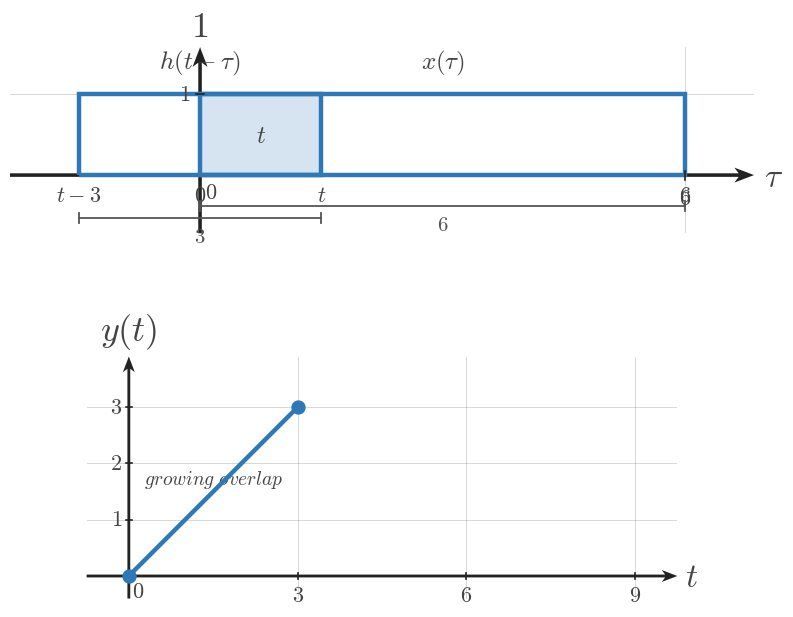

Generate this figure with matplotlib: (Note: this script raises an exception after producing the figure.)
"""Shared matplotlib boilerplate for CTS continuous-time signal figures.

This module centralizes the textbook signal-plot styling used across
EE01-M07-02, Convolution of Simple Signals. Later topic workers can copy or
adapt these helpers without re-reading the full style guide.

Only matplotlib and NumPy are used here.
"""

from __future__ import annotations

from pathlib import Path

import matplotlib.pyplot as plt
import numpy as np


plt.rcParams.update(
    {
        "mathtext.fontset": "cm",
        "font.family": "serif",
        "figure.facecolor": "white",
        "axes.facecolor": "white",
    }
)


COURSE_NAME = "Continuous Time Signal Processing"
COURSE_CODE = "CTS"
COURSE_ID = "EE01"
UNIT_NUMBER = 7
UNIT_NAME = "Unit 7"
MODULE_ID = "EE01-M07-02"
MODULE_NUMBER = "7.2"
MODULE_NAME = "Convolution of Simple Signals"

SIGNAL_COLOR = "#2f78b7"
AXIS_COLOR = "#222222"
LABEL_COLOR = "#444444"
TICK_LABEL_COLOR = "#444444"
GRID_COLOR = "#000000"
GUIDE_COLOR = "#777777"
ANNOTATION_COLOR = "#555555"

BACKGROUND_COLOR = "white"

SIGNAL_LW = 3.2
SMOOTH_SIGNAL_LW = 2.35
AXIS_LW = 1.4
TICK_LW = 1.2
GRID_LW = 0.6
GUIDE_LW = 1.5

TICK_LABEL_SIZE = 16
AXIS_LABEL_SIZE = 24
TOP_LABEL_SIZE = 26
ANNOTATION_SIZE = 15

TICK_HALF_LEN = 0.055
OPEN_MARKER_SIZE = 9
CLOSED_MARKER_SIZE = 8
ENDPOINT_EDGEWIDTH = 2.3

DEFAULT_FIGSIZE = (9.12, 7.68)
SQUARE_FIGSIZE = (5.6, 5.6)
DPI = 160

AXIS_ARROW_KW = dict(
    angles="xy",
    scale_units="xy",
    scale=1,
    width=0.0048,
    headwidth=4.2,
    headlength=5.5,
    headaxislength=4.3,
    color=AXIS_COLOR,
    pivot="tail",
    clip_on=False,
)


def configure_matplotlib():
    """Re-apply the shared serif and white-background defaults."""

    plt.rcParams.update(
        {
            "mathtext.fontset": "cm",
            "font.family": "serif",
            "figure.facecolor": BACKGROUND_COLOR,
            "axes.facecolor": BACKGROUND_COLOR,
        }
    )


def new_ct_figure(*, square=False, dpi=DPI):
    """Create a standard CTS figure and axes pair."""

    figsize = SQUARE_FIGSIZE if square else DEFAULT_FIGSIZE
    return plt.subplots(figsize=figsize, dpi=dpi)


def math_label(value):
    """Return a mathtext label for a tick value."""

    if isinstance(value, str):
        return value
    if abs(value - int(value)) < 1e-9:
        return rf"${int(value)}$"
    return rf"${value:g}$"


def setup_ct_signal_axes(
    ax,
    *,
    xlim,
    ylim,
    xticks,
    yticks,
    x_axis_label=r"$t$",
    y_axis_label=r"$x(t)$",
    show_grid=True,
    show_origin=True,
    y_tick_label_side="left",
    equal_aspect=True,
):
    """Configure a clean continuous-time signal axis layout."""

    ax.set_xlim(*xlim)
    ax.set_ylim(*ylim)

    if equal_aspect:
        ax.set_aspect("equal", adjustable="box")

    ax.set_xticks(xticks)
    ax.set_yticks(yticks)

    if show_grid:
        ax.grid(True, linewidth=GRID_LW, alpha=0.18, color=GRID_COLOR)
        ax.set_axisbelow(True)

    for spine in ax.spines.values():
        spine.set_visible(False)

    ax.tick_params(left=False, bottom=False, labelleft=False, labelbottom=False)

    x_axis_start, x_axis_end = xlim
    y_axis_start, y_axis_end = ylim

    # Draw axes through the origin with arrowheads only on positive ends.
    ax.quiver(x_axis_start, 0, x_axis_end - x_axis_start, 0, **AXIS_ARROW_KW)
    ax.quiver(0, y_axis_start, 0, y_axis_end - y_axis_start, **AXIS_ARROW_KW)

    for t in xticks:
        if abs(t) < 1e-12:
            continue
        ax.plot([t, t], [-TICK_HALF_LEN, TICK_HALF_LEN],
                color=AXIS_COLOR, lw=TICK_LW, zorder=5)
        ax.text(t, -0.16, math_label(t),
                fontsize=TICK_LABEL_SIZE, ha="center", va="top",
                color=TICK_LABEL_COLOR, zorder=6)

    for y in yticks:
        if abs(y) < 1e-12:
            continue
        ax.plot([-TICK_HALF_LEN, TICK_HALF_LEN], [y, y],
                color=AXIS_COLOR, lw=TICK_LW, zorder=5)
        if y_tick_label_side == "right":
            ax.text(0.12, y, math_label(y),
                    fontsize=TICK_LABEL_SIZE, ha="left", va="center",
                    color=TICK_LABEL_COLOR, zorder=6)
        else:
            ax.text(-0.12, y, math_label(y),
                    fontsize=TICK_LABEL_SIZE, ha="right", va="center",
                    color=TICK_LABEL_COLOR, zorder=6)

    if show_origin:
        ax.text(0.06, -0.08, r"$0$",
                fontsize=TICK_LABEL_SIZE, ha="left", va="top",
                color=TICK_LABEL_COLOR, zorder=6)

    x_pad = 0.08 * (xlim[1] - xlim[0]) / 6
    y_pad = 0.08 * (ylim[1] - ylim[0]) / 4

    ax.text(x_axis_end + x_pad, -0.03, x_axis_label,
            fontsize=AXIS_LABEL_SIZE, ha="left", va="center",
            color=LABEL_COLOR, clip_on=False)
    ax.text(0, y_axis_end + y_pad, y_axis_label,
            fontsize=TOP_LABEL_SIZE, ha="center", va="bottom",
            color=LABEL_COLOR, clip_on=False)


def plot_signal(ax, t, x, *, lw=SIGNAL_LW, color=SIGNAL_COLOR, zorder=4):
    """Plot a connected piecewise continuous-time signal trace."""

    ax.plot(
        t,
        x,
        color=color,
        linewidth=lw,
        solid_capstyle="butt",
        solid_joinstyle="miter",
        zorder=zorder,
    )


def plot_smooth_signal(ax, t, x, *, lw=SMOOTH_SIGNAL_LW, color=SIGNAL_COLOR, zorder=4):
    """Plot a smooth signal curve."""

    ax.plot(
        t,
        x,
        color=color,
        linewidth=lw,
        solid_capstyle="round",
        zorder=zorder,
    )


def draw_open_endpoint(ax, t0, x0):
    """Draw an open endpoint marker."""

    ax.plot(
        t0,
        x0,
        marker="o",
        markersize=OPEN_MARKER_SIZE,
        markerfacecolor="white",
        markeredgecolor=SIGNAL_COLOR,
        markeredgewidth=ENDPOINT_EDGEWIDTH,
        linestyle="None",
        zorder=6,
    )


def draw_closed_endpoint(ax, t0, x0):
    """Draw a closed endpoint marker."""

    ax.plot(
        t0,
        x0,
        marker="o",
        markersize=CLOSED_MARKER_SIZE,
        markerfacecolor=SIGNAL_COLOR,
        markeredgecolor=SIGNAL_COLOR,
        markeredgewidth=ENDPOINT_EDGEWIDTH,
        linestyle="None",
        zorder=6,
    )


def draw_dotted_guide(ax, x_values, y_values):
    """Draw a subtle dotted guide line."""

    ax.plot(
        x_values,
        y_values,
        color=GUIDE_COLOR,
        linewidth=GUIDE_LW,
        linestyle=(0, (1.1, 2.4)),
        zorder=3,
    )


def draw_support_bracket(
    ax,
    start,
    end,
    y=-0.38,
    *,
    label=None,
    color=ANNOTATION_COLOR,
    label_offset=-0.12,
):
    """Draw a bracket marking a support or duration interval."""

    ax.plot([start, end], [y, y], color=color, linewidth=1.3, zorder=5)
    ax.plot([start, start], [y - 0.06, y + 0.06], color=color, linewidth=1.3, zorder=5)
    ax.plot([end, end], [y - 0.06, y + 0.06], color=color, linewidth=1.3, zorder=5)
    if label is not None:
        ax.text(
            (start + end) / 2,
            y + label_offset,
            label,
            fontsize=ANNOTATION_SIZE,
            ha="center",
            va="top",
            color=color,
        )


def draw_duration_bracket(ax, start, end, y=-0.38, *, label=None):
    """Convenience wrapper for a support-duration bracket."""

    draw_support_bracket(ax, start, end, y=y, label=label)


def draw_vertical_marker_line(
    ax,
    x,
    y0,
    y1,
    *,
    color=GUIDE_COLOR,
    linestyle=(0, (1.1, 2.4)),
    lw=GUIDE_LW,
    zorder=3,
):
    """Draw a vertical guide or marker line."""

    ax.plot([x, x], [y0, y1], color=color, linewidth=lw, linestyle=linestyle, zorder=zorder)


def draw_horizontal_marker_line(
    ax,
    y,
    x0,
    x1,
    *,
    color=GUIDE_COLOR,
    linestyle=(0, (1.1, 2.4)),
    lw=GUIDE_LW,
    zorder=3,
):
    """Draw a horizontal guide or marker line."""

    ax.plot([x0, x1], [y, y], color=color, linewidth=lw, linestyle=linestyle, zorder=zorder)


def draw_amplitude_bracket(
    ax,
    x_bracket,
    y0,
    y1,
    *,
    color=ANNOTATION_COLOR,
    tick_half_width=0.07,
):
    """Draw a vertical amplitude bracket."""

    ax.plot([x_bracket, x_bracket], [y0, y1], color=color, linewidth=1.3, zorder=5)
    ax.plot([x_bracket - tick_half_width, x_bracket + tick_half_width], [y0, y0],
            color=color, linewidth=1.3, zorder=5)
    ax.plot([x_bracket - tick_half_width, x_bracket + tick_half_width], [y1, y1],
            color=color, linewidth=1.3, zorder=5)


def draw_offset_line(ax, x_start, x_end, offset):
    """Draw a dotted baseline or offset reference."""

    draw_horizontal_marker_line(ax, offset, x_start, x_end)


def shade_region(ax, x_left, x_right, *, alpha=0.08, color=SIGNAL_COLOR, zorder=0):
    """Shade a vertical support region."""

    ax.axvspan(x_left, x_right, color=color, alpha=alpha, zorder=zorder)


def unit_step(t):
    """Return the unit step u(t)."""

    return np.where(np.asarray(t) >= 0, 1.0, 0.0)


def rect_pulse(t, width=1.0, amplitude=1.0, center=0.0):
    """Return a centered rectangular pulse."""

    t = np.asarray(t, dtype=float)
    half_width = width / 2.0
    return amplitude * np.where(np.abs(t - center) <= half_width, 1.0, 0.0)


def triangular_pulse(t, width=1.0, amplitude=1.0, center=0.0):
    """Return a centered triangular pulse."""

    t = np.asarray(t, dtype=float)
    half_width = width / 2.0
    slope = np.maximum(1.0 - np.abs(t - center) / half_width, 0.0)
    return amplitude * slope


def causal_exponential(t, alpha=1.0, amplitude=1.0, t0=0.0):
    """Return a causal exponential amplitude * exp(-alpha * (t - t0)) * u(t - t0)."""

    tau = np.asarray(t) - t0
    return amplitude * np.exp(-alpha * tau) * unit_step(tau)


def shifted_causal_exponential(t, alpha=1.0, amplitude=1.0, shift=0.0):
    """Alias for a delayed causal exponential."""

    return causal_exponential(t, alpha=alpha, amplitude=amplitude, t0=shift)


def piecewise_linear(xs, ys):
    """Return NumPy arrays for a piecewise linear trace."""

    return np.asarray(xs, dtype=float), np.asarray(ys, dtype=float)


def time_shift(t, shift):
    """Shift a time vector by a constant amount."""

    return np.asarray(t, dtype=float) + shift


def time_reverse(t):
    """Reverse a time vector about the origin."""

    return -np.asarray(t, dtype=float)


def make_output_path(filename):
    """Return a path beside this boilerplate file for rendered assets."""

    return Path(__file__).resolve().parent / filename

def save_figure(fig, output_path):
    output_path = Path(output_path)
    output_path.parent.mkdir(parents=True, exist_ok=True)
    fig.savefig(output_path, bbox_inches="tight", facecolor="white")


def draw_rect_outline(ax, left, right, *, base=0.0, top=1.0, fill=True, fill_alpha=0.08, lw=SIGNAL_LW):
    if fill:
        ax.fill_between([left, right], [top, top], [base, base],
                        color=SIGNAL_COLOR, alpha=fill_alpha, zorder=2)
    ax.plot([left, left, right, right, left],
            [base, top, top, base, base],
            color=SIGNAL_COLOR, lw=lw,
            solid_capstyle="butt", solid_joinstyle="miter",
            zorder=4)


def draw_pulse_panel(ax, left, right, *, y_label, width_label, title=None):
    pad = max(0.65, 0.18 * (right - left))
    setup_ct_signal_axes(
        ax,
        xlim=(left - pad, right + pad),
        ylim=(-0.58, 1.48),
        xticks=[left, right],
        yticks=[1],
        x_axis_label=r"$t$",
        y_axis_label=y_label,
    )
    draw_rect_outline(ax, left, right, fill=False)
    draw_support_bracket(ax, left, right, y=-0.34, label=rf"${width_label}$")
    if title:
        ax.set_title(title, fontsize=18, color=LABEL_COLOR, pad=7)


def draw_snapshot_panel(
    ax,
    fixed_width,
    moving_width,
    *,
    t_value,
    fixed_label=r"$x(\tau)$",
    moving_label=r"$h(t-\tau)$",
    fixed_width_label=None,
    moving_width_label=None,
    overlap_label=None,
    title=None,
    moving_left_label=None,
    moving_right_label=r"$t$",
    fixed_left_label=r"$0$",
    fixed_right_label=None,
    show_symbolic_labels=True,
    phase_caption=None,
):
    fixed_left = 0.0
    fixed_right = float(fixed_width)
    moving_left = float(t_value) - float(moving_width)
    moving_right = float(t_value)
    xlim_left = min(fixed_left, moving_left) - 0.85
    xlim_right = max(fixed_right, moving_right) + 0.85
    setup_ct_signal_axes(
        ax,
        xlim=(xlim_left, xlim_right),
        ylim=(-0.72, 1.58),
        xticks=[fixed_left, fixed_right],
        yticks=[1],
        x_axis_label=r"$\tau$",
        y_axis_label=r"$1$",
    )

    overlap_left = max(fixed_left, moving_left)
    overlap_right = min(fixed_right, moving_right)
    if overlap_right > overlap_left:
        ax.fill_between([overlap_left, overlap_right], [1, 1], [0, 0],
                        color=SIGNAL_COLOR, alpha=0.20, zorder=3)

    draw_rect_outline(ax, fixed_left, fixed_right, fill=False)
    draw_rect_outline(ax, moving_left, moving_right, fill=False)

    ax.text((fixed_left + fixed_right) / 2, 1.20, fixed_label,
            fontsize=18, ha="center", va="bottom", color=LABEL_COLOR)
    ax.text((moving_left + moving_right) / 2, 1.20, moving_label,
            fontsize=18, ha="center", va="bottom", color=LABEL_COLOR)

    if fixed_width_label is None:
        fixed_width_label = rf"${int(fixed_width)}$"
    if moving_width_label is None:
        moving_width_label = rf"${int(moving_width)}$"

    draw_support_bracket(ax, fixed_left, fixed_right, y=-0.38, label=fixed_width_label)
    draw_support_bracket(ax, moving_left, moving_right, y=-0.53, label=moving_width_label)

    ax.text(fixed_left, -0.12, fixed_left_label, fontsize=16,
            ha="center", va="top", color=TICK_LABEL_COLOR)
    ax.text(fixed_right, -0.12, fixed_right_label or rf"${int(fixed_width)}$",
            fontsize=16, ha="center", va="top", color=TICK_LABEL_COLOR)
    ax.text(moving_left, -0.12, moving_left_label or rf"$t-{int(moving_width)}$",
            fontsize=16, ha="center", va="top", color=TICK_LABEL_COLOR)
    ax.text(moving_right, -0.12, moving_right_label,
            fontsize=16, ha="center", va="top", color=TICK_LABEL_COLOR)

    if overlap_label is not None and overlap_right > overlap_left:
        ax.text((overlap_left + overlap_right) / 2, 0.48, overlap_label,
                fontsize=18, ha="center", va="center", color=LABEL_COLOR)
    elif overlap_label is not None:
        ax.text((fixed_right + moving_left) / 2, 0.18, overlap_label,
                fontsize=18, ha="center", va="center", color=LABEL_COLOR)

    if phase_caption:
        ax.set_title(phase_caption, fontsize=18, color=LABEL_COLOR, pad=7)
    if title:
        ax.text(0.5, 1.02, title, transform=ax.transAxes,
                fontsize=18, ha="center", va="bottom", color=LABEL_COLOR)


def draw_breakpoint_timeline(
    ax,
    *,
    x_width,
    h_width,
    breakpoints,
    region_labels,
    title=None,
    show_curve=False,
    curve_alpha=1.0,
):
    short = min(x_width, h_width)
    long = max(x_width, h_width)
    total = x_width + h_width
    ymax = 1.28
    setup_ct_signal_axes(
        ax,
        xlim=(-0.85, total + 0.85),
        ylim=(-0.42, ymax),
        xticks=breakpoints,
        yticks=[1],
        x_axis_label=r"$t$",
        y_axis_label=r"$y(t)$",
    )

    ax.plot([-0.7, total + 0.7], [0, 0], color=AXIS_COLOR, lw=1.35, zorder=2)
    if show_curve:
        pts_x = [-0.6, 0, short, long, total, total + 0.6]
        pts_y = [0, 0, short, short, 0, 0]
        ax.plot(pts_x, pts_y, color=SIGNAL_COLOR, lw=SIGNAL_LW,
                alpha=curve_alpha, solid_capstyle="butt", solid_joinstyle="miter", zorder=4)

    for bp in breakpoints:
        ax.plot([bp, bp], [-0.05, 0.17], color=AXIS_COLOR, lw=1.2, zorder=5)
        ax.text(bp, -0.12, rf"${bp}$", fontsize=16, ha="center", va="top", color=TICK_LABEL_COLOR)

    if len(region_labels) == 2 and len(breakpoints) == 2:
        left_x = breakpoints[0] - 0.25
        right_x = breakpoints[1] + 0.25
        ax.text(left_x, -0.20, region_labels[0], fontsize=14, ha="right", va="center", color=LABEL_COLOR)
        ax.text(right_x, -0.20, region_labels[1], fontsize=14, ha="left", va="center", color=LABEL_COLOR)
    else:
        centers = [
            breakpoints[0] - 0.15,
            (breakpoints[0] + breakpoints[1]) / 2,
            (breakpoints[1] + breakpoints[2]) / 2,
            (breakpoints[2] + breakpoints[3]) / 2,
            breakpoints[3] + 0.15,
        ]
        y_positions = [-0.20, 0.24, 0.24, 0.24, -0.20]
        for x, y, label in zip(centers, y_positions, region_labels):
            ax.text(x, y, label, fontsize=14, ha="center", va="center", color=LABEL_COLOR)

    if title:
        ax.set_title(title, fontsize=18, color=LABEL_COLOR, pad=7)


def draw_output_full(ax, *, x_width, h_width, title=None):
    short = min(x_width, h_width)
    long = max(x_width, h_width)
    total = x_width + h_width
    setup_ct_signal_axes(
        ax,
        xlim=(-0.75, total + 0.75),
        ylim=(-0.40, short + 0.90),
        xticks=[0, short, long, total],
        yticks=list(range(1, short + 1)),
        x_axis_label=r"$t$",
        y_axis_label=r"$y(t)$",
    )
    ax.plot([-0.6, 0], [0, 0], color=AXIS_COLOR, lw=1.35, zorder=2)
    ax.plot([0, short], [0, short], color=SIGNAL_COLOR, lw=SIGNAL_LW, zorder=4)
    if long > short:
        ax.plot([short, long], [short, short], color=SIGNAL_COLOR, lw=SIGNAL_LW, zorder=4)
    ax.plot([long, total], [short, 0], color=SIGNAL_COLOR, lw=SIGNAL_LW, zorder=4)
    ax.plot([total, total + 0.6], [0, 0], color=AXIS_COLOR, lw=1.35, zorder=2)
    for bp, y in [(0, 0), (short, short), (long, short), (total, 0)]:
        draw_closed_endpoint(ax, bp, y)
    ax.text(-0.25, -0.18, r"$no\ overlap$", fontsize=14, ha="right", va="top", color=LABEL_COLOR)
    ax.text(short / 2, short * 0.45 + 0.05, r"$growing\ overlap$", fontsize=14, ha="center", va="center", color=LABEL_COLOR)
    ax.text((short + long) / 2, short + 0.24, r"$full\ overlap$", fontsize=14, ha="center", va="center", color=LABEL_COLOR)
    ax.text((long + total) / 2, short * 0.45 + 0.05, r"$shrinking\ overlap$", fontsize=14, ha="center", va="center", color=LABEL_COLOR)
    ax.text(total + 0.26, -0.18, r"$no\ overlap$", fontsize=14, ha="left", va="top", color=LABEL_COLOR)
    if title:
        ax.set_title(title, fontsize=18, color=LABEL_COLOR, pad=7)


def draw_output_phase(ax, *, x_width, h_width, phase, title=None):
    short = min(x_width, h_width)
    long = max(x_width, h_width)
    total = x_width + h_width
    setup_ct_signal_axes(
        ax,
        xlim=(-0.75, total + 0.75),
        ylim=(-0.40, short + 0.90),
        xticks=[0, short, long, total],
        yticks=list(range(1, short + 1)),
        x_axis_label=r"$t$",
        y_axis_label=r"$y(t)$",
    )
    ax.plot([-0.6, total + 0.6], [0, 0], color=AXIS_COLOR, lw=1.35, zorder=2)
    if phase == "grow":
        ax.plot([0, short], [0, short], color=SIGNAL_COLOR, lw=SIGNAL_LW, zorder=4)
        draw_closed_endpoint(ax, 0, 0)
        draw_closed_endpoint(ax, short, short)
        ax.text(short / 2, short * 0.55 + 0.06, r"$growing\ overlap$", fontsize=14, ha="center", va="center", color=LABEL_COLOR)
    elif phase == "plateau":
        ax.plot([short, long], [short, short], color=SIGNAL_COLOR, lw=SIGNAL_LW, zorder=4)
        draw_closed_endpoint(ax, short, short)
        draw_closed_endpoint(ax, long, short)
        ax.text((short + long) / 2, short + 0.20, r"$full\ overlap$", fontsize=14, ha="center", va="center", color=LABEL_COLOR)
    elif phase == "shrink":
        ax.plot([long, total], [short, 0], color=SIGNAL_COLOR, lw=SIGNAL_LW, zorder=4)
        draw_closed_endpoint(ax, long, short)
        draw_closed_endpoint(ax, total, 0)
        ax.text((long + total) / 2, short * 0.55 + 0.06, r"$shrinking\ overlap$", fontsize=14, ha="center", va="center", color=LABEL_COLOR)
    elif phase == "zero":
        ax.plot([-0.6, 0], [0, 0], color=SIGNAL_COLOR, lw=SIGNAL_LW, zorder=4)
        ax.plot([total, total + 0.6], [0, 0], color=SIGNAL_COLOR, lw=SIGNAL_LW, zorder=4)
        ax.text(0.3, 0.24, r"$no\ overlap$", fontsize=14, ha="left", va="center", color=LABEL_COLOR)
        ax.text(total - 0.3, 0.24, r"$no\ overlap$", fontsize=14, ha="right", va="center", color=LABEL_COLOR)
    if title:
        ax.set_title(title, fontsize=18, color=LABEL_COLOR, pad=7)


def render_overview(config):
    fig = plt.figure(figsize=config.get("figsize", (11.2, 13.0)), dpi=DPI)
    gs = fig.add_gridspec(3, 2, height_ratios=[1.0, 1.35, 1.55], hspace=0.48, wspace=0.35)
    ax_x = fig.add_subplot(gs[0, 0])
    ax_h = fig.add_subplot(gs[0, 1])
    ax_snap = fig.add_subplot(gs[1, :])
    ax_out = fig.add_subplot(gs[2, :])
    draw_pulse_panel(ax_x, 0, config["x_width"], y_label=r"$x(t)$", width_label=str(config["x_width"]))
    draw_pulse_panel(ax_h, 0, config["h_width"], y_label=r"$h(t)$", width_label=str(config["h_width"]))
    draw_snapshot_panel(
        ax_snap,
        config["x_width"],
        config["h_width"],
        t_value=config["snapshot_t"],
        fixed_label=r"$x(\tau)$",
        moving_label=r"$h(t-\tau)$",
        fixed_width_label=rf"${config['x_width']}$",
        moving_width_label=rf"${config['h_width']}$",
        overlap_label=config["snapshot_overlap_label"],
        moving_left_label=config.get("snapshot_moving_left_label"),
        moving_right_label=r"$t$",
        phase_caption=config.get("snapshot_title"),
    )
    draw_output_full(ax_out, x_width=config["x_width"], h_width=config["h_width"], title=config.get("output_title"))
    save_figure(fig, config["output_path"])


def render_sweep_prompt(config):
    fig = plt.figure(figsize=config.get("figsize", (11.6, 4.7)), dpi=DPI)
    gs = fig.add_gridspec(1, 3, wspace=0.32)
    for idx in range(3):
        ax = fig.add_subplot(gs[0, idx])
        draw_snapshot_panel(
            ax,
            config["x_width"],
            config["h_width"],
            t_value=config["snapshot_ts"][idx],
            fixed_label=r"$x(\tau)$",
            moving_label=r"$h(t-\tau)$",
            fixed_width_label=rf"${config['x_width']}$",
            moving_width_label=rf"${config['h_width']}$",
            overlap_label=config["overlap_labels"][idx],
            moving_left_label=config["moving_left_labels"][idx],
            moving_right_label=r"$t$",
            phase_caption=config.get("snapshot_titles", [None, None, None])[idx],
        )
    save_figure(fig, config["output_path"])


def render_sweep_tutorial(config):
    fig = plt.figure(figsize=config.get("figsize", (12.1, 7.6)), dpi=DPI)
    gs = fig.add_gridspec(2, 4, height_ratios=[1.0, 0.95], hspace=0.44, wspace=0.28)
    for idx in range(4):
        ax = fig.add_subplot(gs[0, idx])
        draw_snapshot_panel(
            ax,
            config["x_width"],
            config["h_width"],
            t_value=config["snapshot_ts"][idx],
            fixed_label=r"$x(\tau)$",
            moving_label=r"$h(t-\tau)$",
            fixed_width_label=rf"${config['x_width']}$",
            moving_width_label=rf"${config['h_width']}$",
            overlap_label=config["overlap_labels"][idx],
            moving_left_label=config["moving_left_labels"][idx],
            moving_right_label=r"$t$",
            phase_caption=config["snapshot_titles"][idx],
        )
    ax_t = fig.add_subplot(gs[1, :])
    draw_breakpoint_timeline(
        ax_t,
        x_width=config["x_width"],
        h_width=config["h_width"],
        breakpoints=config["breakpoints"],
        region_labels=config["region_labels"],
        title=config.get("timeline_title"),
        show_curve=False,
    )
    save_figure(fig, config["output_path"])


def render_no_overlap(config):
    fig = plt.figure(figsize=config.get("figsize", (11.2, 6.4)), dpi=DPI)
    gs = fig.add_gridspec(2, 2, height_ratios=[1.0, 0.95], hspace=0.38, wspace=0.26)
    for idx in range(2):
        ax = fig.add_subplot(gs[0, idx])
        draw_snapshot_panel(
            ax,
            config["x_width"],
            config["h_width"],
            t_value=config["snapshot_ts"][idx],
            fixed_label=r"$x(\tau)$",
            moving_label=r"$h(t-\tau)$",
            fixed_width_label=rf"${config['x_width']}$",
            moving_width_label=rf"${config['h_width']}$",
            overlap_label=r"$0$",
            moving_left_label=config["moving_left_labels"][idx],
            moving_right_label=r"$t$",
            phase_caption=config.get("snapshot_titles", [None, None])[idx],
        )
    ax_t = fig.add_subplot(gs[1, :])
    draw_breakpoint_timeline(
        ax_t,
        x_width=config["x_width"],
        h_width=config["h_width"],
        breakpoints=[0, config["x_width"] + config["h_width"]],
        region_labels=[config["left_region"], config["right_region"]],
        title=config.get("timeline_title"),
        show_curve=False,
    )
    save_figure(fig, config["output_path"])


def render_phase(config):
    fig = plt.figure(figsize=config.get("figsize", (9.6, 7.6)), dpi=DPI)
    gs = fig.add_gridspec(2, 1, height_ratios=[1.05, 1.0], hspace=0.36)
    ax_snap = fig.add_subplot(gs[0, 0])
    draw_snapshot_panel(
        ax_snap,
        config["x_width"],
        config["h_width"],
        t_value=config["snapshot_t"],
        fixed_label=r"$x(\tau)$",
        moving_label=r"$h(t-\tau)$",
        fixed_width_label=rf"${config['x_width']}$",
        moving_width_label=rf"${config['h_width']}$",
        overlap_label=config["overlap_label"],
        moving_left_label=config["moving_left_label"],
        moving_right_label=r"$t$",
        phase_caption=config.get("snapshot_title"),
    )
    ax_out = fig.add_subplot(gs[1, 0])
    draw_output_phase(ax_out, x_width=config["x_width"], h_width=config["h_width"], phase=config["phase"], title=config.get("output_title"))
    save_figure(fig, config["output_path"])


def render_input_output_prompt(config):
    fig = plt.figure(figsize=config.get("figsize", (11.0, 6.0)), dpi=DPI)
    gs = fig.add_gridspec(2, 2, height_ratios=[1.0, 0.92], hspace=0.38, wspace=0.30)
    ax_x = fig.add_subplot(gs[0, 0])
    ax_h = fig.add_subplot(gs[0, 1])
    draw_pulse_panel(ax_x, 0, config["x_width"], y_label=r"$x(t)$", width_label=str(config["x_width"]))
    draw_pulse_panel(ax_h, 0, config["h_width"], y_label=r"$h(t)$", width_label=str(config["h_width"]))
    ax_t = fig.add_subplot(gs[1, :])
    draw_breakpoint_timeline(
        ax_t,
        x_width=config["x_width"],
        h_width=config["h_width"],
        breakpoints=config["breakpoints"],
        region_labels=config["region_labels"],
        title=config.get("timeline_title"),
        show_curve=False,
    )
    save_figure(fig, config["output_path"])


def render_input_output_full(config):
    fig = plt.figure(figsize=config.get("figsize", (11.0, 8.4)), dpi=DPI)
    gs = fig.add_gridspec(2, 2, height_ratios=[1.0, 1.5], hspace=0.36, wspace=0.30)
    ax_x = fig.add_subplot(gs[0, 0])
    ax_h = fig.add_subplot(gs[0, 1])
    draw_pulse_panel(ax_x, 0, config["x_width"], y_label=r"$x(t)$", width_label=str(config["x_width"]))
    draw_pulse_panel(ax_h, 0, config["h_width"], y_label=r"$h(t)$", width_label=str(config["h_width"]))
    ax_out = fig.add_subplot(gs[1, :])
    draw_output_full(ax_out, x_width=config["x_width"], h_width=config["h_width"], title=config.get("output_title"))
    save_figure(fig, config["output_path"])


def render_scene(config):
    scene = config["scene"]
    if scene == "overview":
        render_overview(config)
    elif scene == "sweep_prompt":
        render_sweep_prompt(config)
    elif scene == "sweep_tutorial":
        render_sweep_tutorial(config)
    elif scene == "no_overlap":
        render_no_overlap(config)
    elif scene == "phase":
        render_phase(config)
    elif scene == "input_output_prompt":
        render_input_output_prompt(config)
    elif scene == "input_output_full":
        render_input_output_full(config)
    else:
        raise ValueError(f"Unknown scene type: {scene}")

CONFIG = {'h_width': 3,
 'moving_left_label': '$t-3$',
 'output_path': '/home/jake/Developer/MA/PIPELINE/Electrical-and-Computer-Engineering/2-Build-Lessons/4-Image-Generation/1-Outputs/Continuous-Time-Signal-Processing/7.2--convolution-of-simple-signals-Images/images/l004-s004-qg-q001-prompt-q001.png',
 'output_title': None,
 'overlap_label': '$t$',
 'phase': 'grow',
 'scene': 'phase',
 'snapshot_t': 1.5,
 'snapshot_title': None,
 'x_width': 6}

def main():
    render_scene(CONFIG)


if __name__ == '__main__':
    main()
